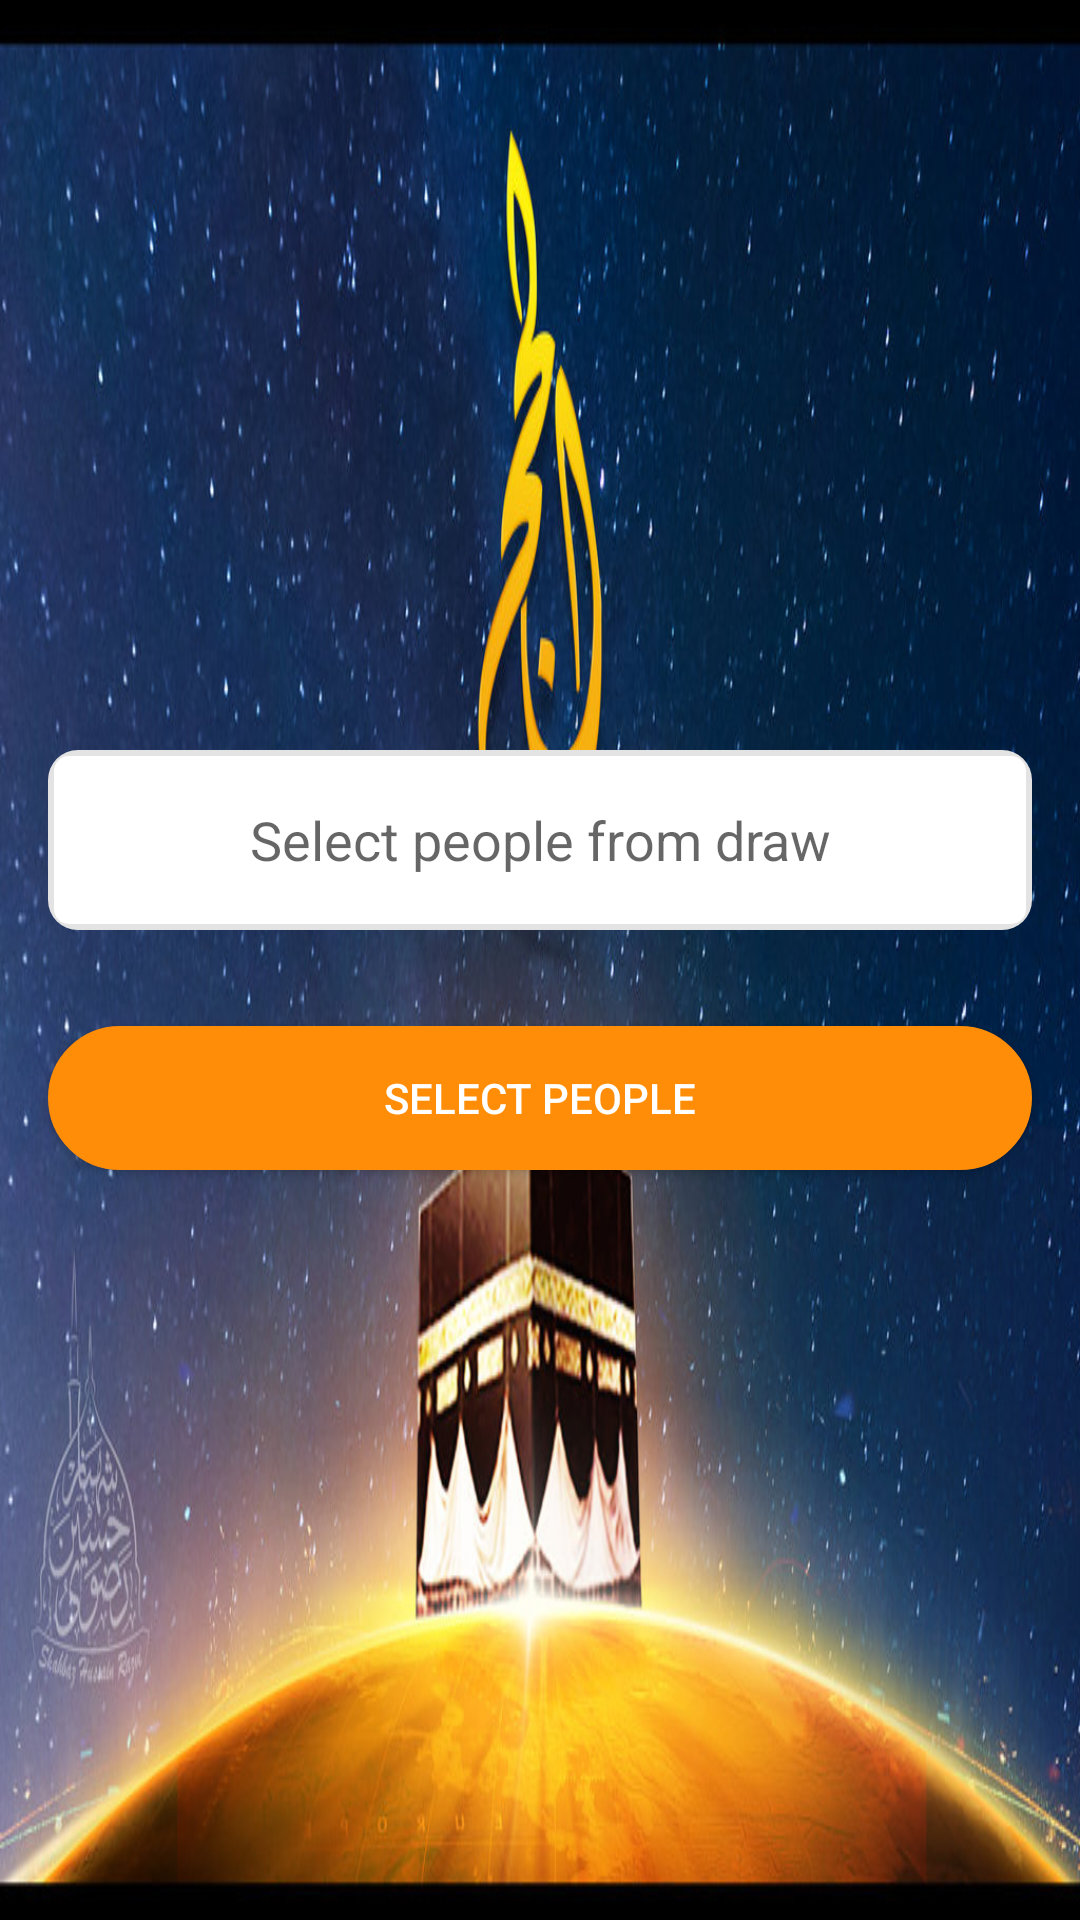

This screen was rendered from an Android layout file. Write that file and the resources it references.
<!-- AndroidManifest.xml: application theme AppTheme -->
<!-- res/layout/activity_admin_select_people.xml -->
<?xml version="1.0" encoding="utf-8"?>
<LinearLayout xmlns:android="http://schemas.android.com/apk/res/android"
    xmlns:app="http://schemas.android.com/apk/res-auto"
    xmlns:tools="http://schemas.android.com/tools"
    android:layout_width="match_parent"
    android:layout_height="match_parent"
    android:gravity="center"
    android:background="@drawable/z"

    android:orientation="vertical"

    tools:context="capitalcryptoworld.capitalworld.com.newhajjapp.Activity.AdminSelectPeople">

    <LinearLayout
        android:layout_width="match_parent"
        android:layout_height="60dp"
        android:layout_margin="16dp"


        android:background="@drawable/shadow"
       >

        <EditText
            android:layout_width="match_parent"
            android:layout_height="match_parent"
            android:id="@+id/et_people"
            android:hint="Select people from draw"
            android:inputType="number"
            android:gravity="center"
            android:background="@android:color/transparent"/>

    </LinearLayout>
    <Button
        android:layout_width="match_parent"
        android:layout_height="wrap_content"
        android:text="Select people"
        android:layout_margin="16dp"

        android:id="@+id/btn_people"
        android:textColor="@android:color/white"
        android:background="@drawable/button_rounded_corners"/>









</LinearLayout>
<!-- resources referenced by this layout -->
<resources>
  <!-- drawable button_rounded_corners (drawable) -->
  <?xml version="1.0" encoding="utf-8"?>
  <selector xmlns:android="http://schemas.android.com/apk/res/android">
      <item android:state_pressed="true">
          <shape android:shape="rectangle">
              <corners android:radius="40dip" />
              <stroke android:width="1dip" android:color="#ff8d08" />
              <gradient android:angle="-90" android:endColor="#ff8d08" android:startColor="#ff8d08" />
          </shape>
      </item>
      <item android:state_focused="true">
          <shape android:shape="rectangle">
              <corners android:radius="40dip" />
              <stroke android:width="1dip" android:color="#ff8d08" />
              <solid android:color="#ff8d08" />
          </shape>
      </item>
      <item>
          <shape android:shape="rectangle">
              <corners android:radius="40dip" />
              <stroke android:width="1dip" android:color="#ff8d08" />
              <gradient android:angle="-90" android:endColor="#ff8d08" android:startColor="#ff8d08" />
          </shape>
      </item>
  </selector>
  <!-- drawable shadow (drawable) -->
  <?xml version="1.0" encoding="utf-8"?>
  <layer-list xmlns:android="http://schemas.android.com/apk/res/android">
      <item >
          <shape
              android:shape="rectangle">
              <solid android:color="#e3e3e3" />
              <corners android:radius="10dp"/>
          </shape>
      </item>
      <item android:right="2dp" android:left="2dp" android:bottom="2dp" android:top="2dp">
          <shape
              android:shape="rectangle">
              <solid android:color="#ffffff"/>
              <corners android:radius="5dp"/>
          </shape>
      </item>
  </layer-list>
  <!-- drawable z: jpg bitmap (drawable, 140432 bytes) -->
  <style name="AppTheme" parent="Theme.AppCompat.Light.NoActionBar">
          
          <item name="colorPrimary">@color/colorPrimary</item>
          <item name="colorPrimaryDark">@color/colorPrimaryDark</item>
          <item name="colorAccent">@color/colorAccent</item>
      </style>
  <!-- not gathered from this repository: default colours our renderer supplied (Android Studio template values) -->
  <color name="colorPrimary">#FF6200EE</color>
  <color name="colorPrimaryDark">#FF3700B3</color>
  <color name="colorAccent">#FF03DAC5</color>
</resources>
